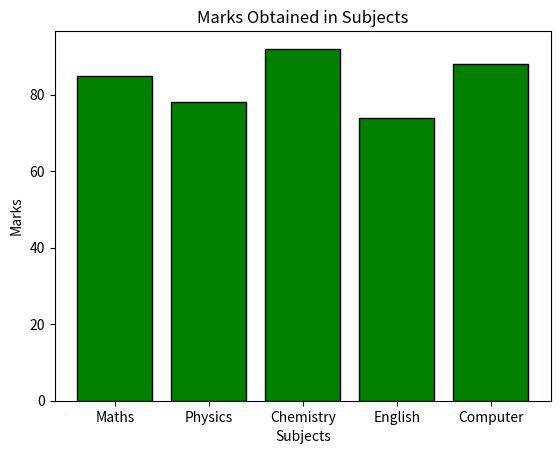

Generate this figure with matplotlib:
import matplotlib.pyplot as plt

# Subjects and marks
subjects = ['Maths', 'Physics', 'Chemistry', 'English', 'Computer']
marks = [85, 78, 92, 74, 88]

# Create bar chart
plt.bar(subjects, marks, color='green', edgecolor='black')

# Labels and title
plt.xlabel('Subjects')
plt.ylabel('Marks')
plt.title('Marks Obtained in Subjects')

# Show graph
plt.show()
